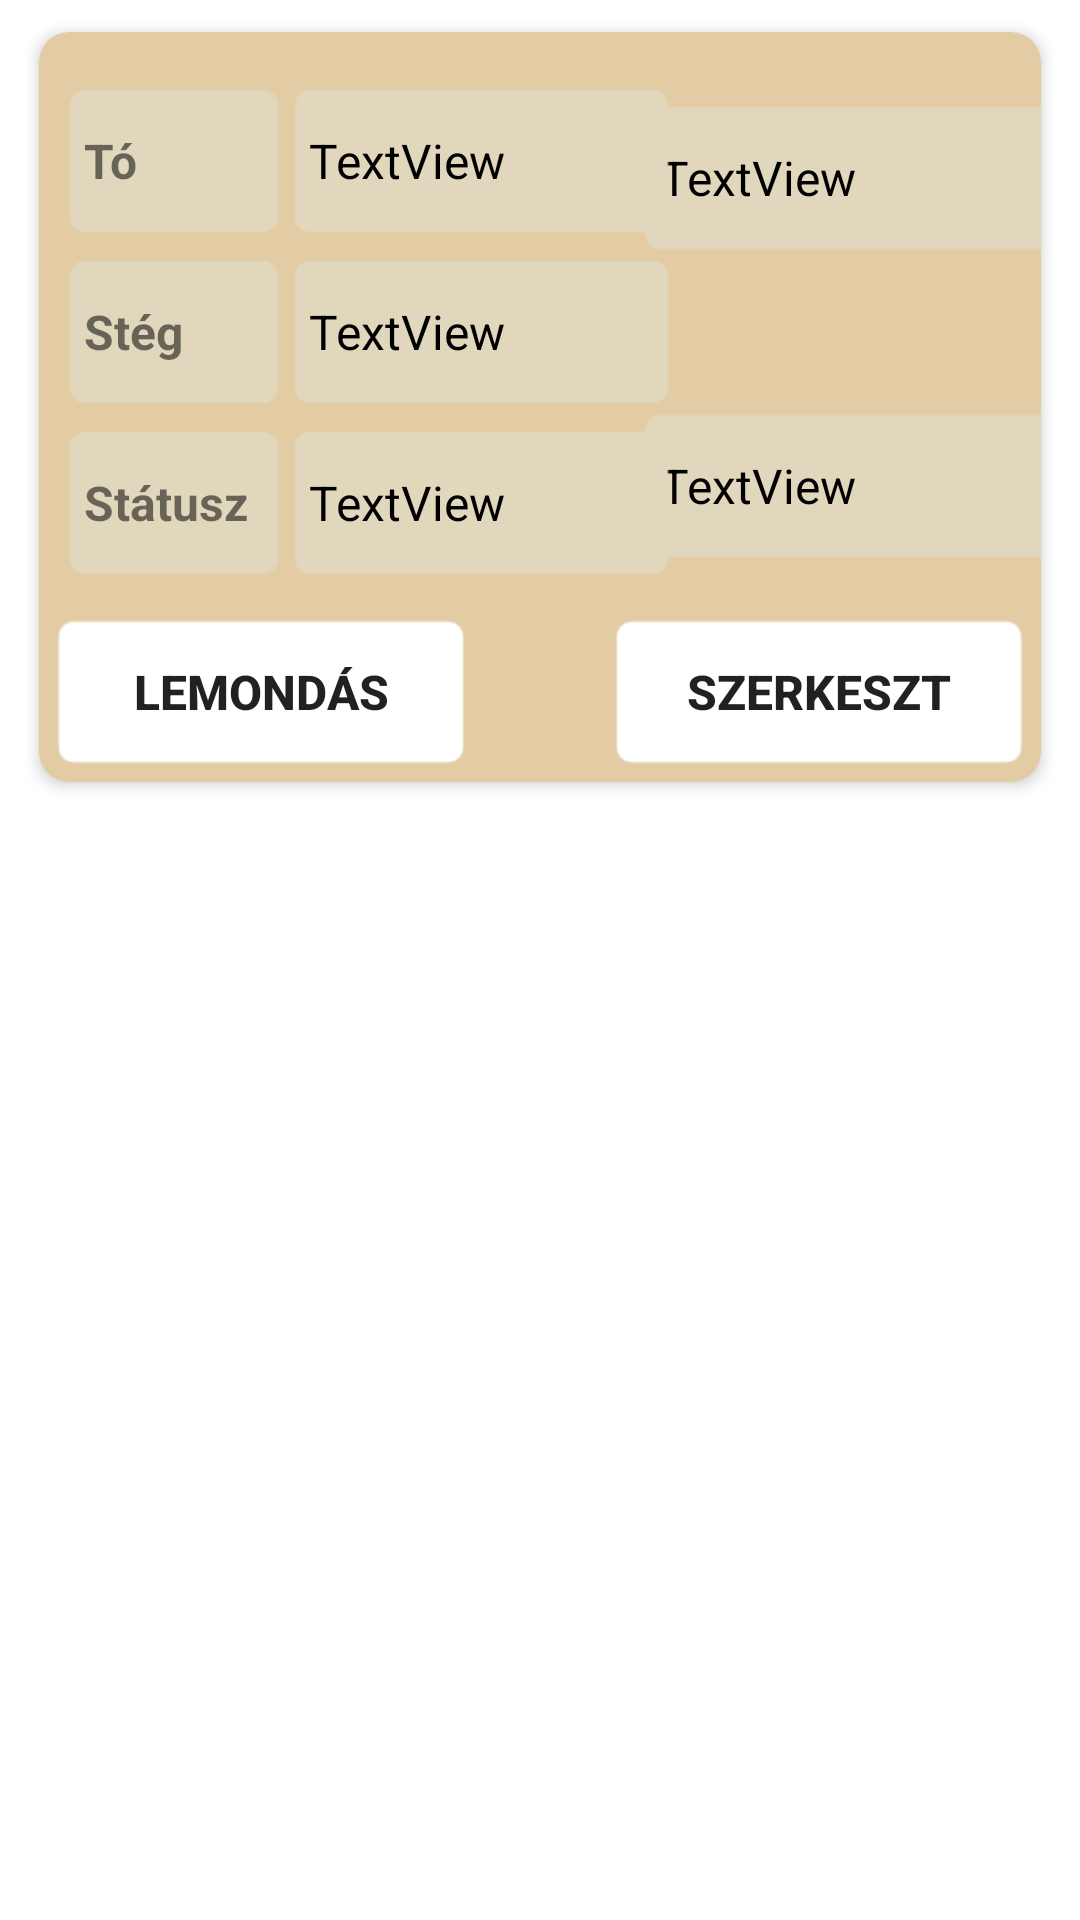

Produce the Android XML layout that renders to this screen, including the resource entries it uses.
<!-- AndroidManifest.xml: application theme Theme.Projekt_exp_4 -->
<!-- res/layout/reservations_list_item.xml -->
<?xml version="1.0" encoding="utf-8"?>
<androidx.constraintlayout.widget.ConstraintLayout xmlns:android="http://schemas.android.com/apk/res/android"
    xmlns:app="http://schemas.android.com/apk/res-auto"
    xmlns:tools="http://schemas.android.com/tools"
    android:layout_width="fill_parent"
    android:layout_height="wrap_content">

    <androidx.cardview.widget.CardView
        android:layout_width="match_parent"
        android:layout_height="wrap_content"
        android:layout_margin="5dp"
        app:cardBackgroundColor="@color/lake_secondary_color_variant"
        app:cardCornerRadius="10dp"
        app:cardElevation="3dp"
        app:cardMaxElevation="5dp"
        app:cardPreventCornerOverlap="true"
        app:cardUseCompatPadding="true"
        tools:layout_editor_absoluteX="5dp"
        tools:layout_editor_absoluteY="5dp">

        <androidx.constraintlayout.widget.ConstraintLayout
            android:layout_width="match_parent"
            android:layout_height="250dp">

            <Button
                android:id="@+id/reservationEditConfirmButtonId"
                android:layout_width="136dp"
                android:layout_height="48dp"
                android:layout_margin="25dp"
                android:layout_marginHorizontal="30dp"
                android:layout_marginEnd="52dp"
                android:background="@drawable/rounded_corners_template"
                android:gravity="center|start"
                android:text="@string/editReservationButtonText"
                android:textAlignment="center"
                android:textSize="16sp"
                android:textStyle="bold"
                app:cornerRadius="5dp"
                app:layout_constraintBottom_toBottomOf="parent"
                app:layout_constraintEnd_toEndOf="parent"
                app:layout_constraintHorizontal_bias="0.5"
                app:layout_constraintStart_toEndOf="@+id/backButtonId"
                app:layout_constraintTop_toBottomOf="@+id/fieldsRightLayoutId"
                app:rippleColor="#FF3D00" />

            <Button
                android:id="@+id/backButtonId"
                android:layout_width="136dp"
                android:layout_height="48dp"
                android:layout_margin="25dp"
                android:layout_marginHorizontal="30dp"
                android:layout_marginBottom="4dp"
                android:background="@drawable/rounded_corners_template"
                android:gravity="center|start"
                android:text="@string/cancelReservationButtonText"
                android:textAlignment="center"
                android:textSize="16sp"
                android:textStyle="bold"
                app:cornerRadius="5dp"
                app:layout_constraintBottom_toBottomOf="parent"
                app:layout_constraintEnd_toStartOf="@+id/reservationEditConfirmButtonId"
                app:layout_constraintHorizontal_bias="0.5"
                app:layout_constraintHorizontal_chainStyle="packed"
                app:layout_constraintStart_toStartOf="parent"
                app:layout_constraintTop_toBottomOf="@+id/fieldsLeftLayoutId"
                app:rippleColor="#FF3D00" />

            <androidx.constraintlayout.widget.ConstraintLayout
                android:id="@+id/fieldsRightLayoutId"
                android:layout_width="190dp"
                android:layout_height="180dp"
                android:layout_margin="10dp"
                app:layout_constraintEnd_toEndOf="parent"
                app:layout_constraintStart_toEndOf="@+id/fieldsLeftLayoutId"
                app:layout_constraintTop_toTopOf="parent">

                <TextView
                    android:id="@+id/dateFromEditId"
                    android:layout_width="140dp"
                    android:layout_height="48dp"
                    android:background="@drawable/rounded_corners_template"
                    android:backgroundTint="@color/lake_secondary_light"
                    android:gravity="center|start"
                    android:text="TextView"
                    android:textColor="#000000"
                    android:textSize="16sp"
                    android:textStyle="normal"
                    app:layout_constraintBottom_toTopOf="@+id/rightArrowIconId"
                    app:layout_constraintEnd_toEndOf="parent"
                    app:layout_constraintStart_toStartOf="parent"
                    app:layout_constraintTop_toTopOf="parent" />

                <ImageView
                    android:id="@+id/rightArrowIconId"
                    android:layout_width="25dp"
                    android:layout_height="25dp"
                    app:layout_constraintBottom_toTopOf="@+id/dateToEditId"
                    app:layout_constraintEnd_toEndOf="parent"
                    app:layout_constraintStart_toStartOf="parent"
                    app:layout_constraintTop_toBottomOf="@+id/dateFromEditId" />

                <TextView
                    android:id="@+id/dateToEditId"
                    android:layout_width="140dp"
                    android:layout_height="48dp"
                    android:background="@drawable/rounded_corners_template"
                    android:backgroundTint="@color/lake_secondary_light"
                    android:gravity="center|start"
                    android:text="TextView"
                    android:textColor="#000000"
                    android:textSize="16sp"
                    android:textStyle="normal"
                    app:layout_constraintBottom_toBottomOf="parent"
                    app:layout_constraintEnd_toEndOf="parent"
                    app:layout_constraintStart_toStartOf="parent"
                    app:layout_constraintTop_toBottomOf="@+id/rightArrowIconId" />
            </androidx.constraintlayout.widget.ConstraintLayout>

            <androidx.constraintlayout.widget.ConstraintLayout
                android:id="@+id/fieldsLeftLayoutId"
                android:layout_width="200dp"
                android:layout_height="180dp"
                android:layout_margin="10dp"
                app:layout_constraintStart_toStartOf="parent"
                app:layout_constraintTop_toTopOf="parent">

                <TextView
                    android:id="@+id/pondLabelid"
                    android:layout_width="70dp"
                    android:layout_height="48dp"
                    android:background="@drawable/rounded_corners_template"
                    android:backgroundTint="@color/lake_secondary_light"
                    android:gravity="center|start"
                    android:labelFor="@id/pondNameEditId"
                    android:text="@string/pondLabel"
                    android:textSize="16sp"
                    android:textStyle="bold"
                    app:layout_constraintBottom_toTopOf="@+id/stageLabelId"
                    app:layout_constraintStart_toStartOf="parent"
                    app:layout_constraintTop_toTopOf="parent" />

                <TextView
                    android:id="@+id/stageLabelId"
                    android:layout_width="70dp"
                    android:layout_height="48dp"
                    android:background="@drawable/rounded_corners_template"
                    android:backgroundTint="@color/lake_secondary_light"
                    android:gravity="center|start"
                    android:labelFor="@id/stageNumberEditID"
                    android:text="@string/stageLabel"
                    android:textSize="16sp"
                    android:textStyle="bold"
                    app:layout_constraintBottom_toTopOf="@+id/statusLabelId"
                    app:layout_constraintStart_toStartOf="@+id/pondLabelid"
                    app:layout_constraintTop_toBottomOf="@+id/pondLabelid" />

                <TextView
                    android:id="@+id/statusLabelId"
                    android:layout_width="70dp"
                    android:layout_height="48dp"
                    android:background="@drawable/rounded_corners_template"
                    android:backgroundTint="@color/lake_secondary_light"
                    android:gravity="center|start"
                    android:labelFor="@id/statusTextViewId"
                    android:text="@string/statusLabel"
                    android:textSize="16sp"
                    android:textStyle="bold"
                    app:layout_constraintBottom_toBottomOf="parent"
                    app:layout_constraintStart_toStartOf="@+id/stageLabelId"
                    app:layout_constraintTop_toBottomOf="@+id/stageLabelId" />

                <TextView
                    android:id="@+id/pondNameEditId"
                    android:layout_width="125dp"
                    android:layout_height="48dp"
                    android:background="@drawable/rounded_corners_template"
                    android:backgroundTint="@color/lake_secondary_light"
                    android:gravity="center|start"
                    android:text="TextView"
                    android:textColor="#000000"
                    android:textSize="16sp"
                    android:textStyle="normal"
                    app:layout_constraintBottom_toTopOf="@+id/stageNumberEditID"
                    app:layout_constraintEnd_toEndOf="parent"
                    app:layout_constraintTop_toTopOf="parent" />

                <TextView
                    android:id="@+id/statusTextViewId"
                    android:layout_width="125dp"
                    android:layout_height="48dp"
                    android:background="@drawable/rounded_corners_template"
                    android:backgroundTint="@color/lake_secondary_light"
                    android:gravity="center|start"
                    android:text="TextView"
                    android:textColor="#000000"
                    android:textSize="16sp"
                    android:textStyle="normal"
                    app:layout_constraintBottom_toBottomOf="parent"
                    app:layout_constraintEnd_toEndOf="@+id/stageNumberEditID"
                    app:layout_constraintTop_toBottomOf="@+id/stageNumberEditID"
                    app:textAllCaps="false" />

                <TextView
                    android:id="@+id/stageNumberEditID"
                    android:layout_width="125dp"
                    android:layout_height="48dp"
                    android:background="@drawable/rounded_corners_template"
                    android:backgroundTint="@color/lake_secondary_light"
                    android:gravity="center|start"
                    android:text="TextView"
                    android:textColor="#000000"
                    android:textSize="16sp"
                    android:textStyle="normal"
                    app:layout_constraintBottom_toTopOf="@+id/statusTextViewId"
                    app:layout_constraintEnd_toEndOf="@+id/pondNameEditId"
                    app:layout_constraintTop_toBottomOf="@+id/pondNameEditId" />

            </androidx.constraintlayout.widget.ConstraintLayout>

        </androidx.constraintlayout.widget.ConstraintLayout>
    </androidx.cardview.widget.CardView>
</androidx.constraintlayout.widget.ConstraintLayout>
<!-- resources referenced by this layout -->
<resources>
  <color name="lake_secondary_color_variant">#e3cca4</color>
  <color name="lake_secondary_light">#e1d7bc</color>
  <!-- drawable rounded_corners_template (drawable) -->
  <?xml version="1.0" encoding="utf-8"?>
  <shape xmlns:android="http://schemas.android.com/apk/res/android" >
      <stroke
          android:width="1dp"
          android:color="@color/material_on_primary_disabled" />
  
      <solid android:color="#ffffff" />
      <padding
          android:left="5dp"
          android:right="5dp"
          android:bottom="1dp"
          android:top="1dp" />
      <corners android:radius="5dp" />
  </shape>
  <string name="cancelReservationButtonText">Lemondás</string>
  <string name="editReservationButtonText">Szerkeszt</string>
  <string name="pondLabel">Tó</string>
  <string name="stageLabel">Stég</string>
  <string name="statusLabel">Státusz</string>
  <style name="Theme.Projekt_exp_4" parent="Theme.MaterialComponents.DayNight.DarkActionBar">
          
          <item name="colorPrimary">@color/lake_primary_dark</item>
          <item name="colorPrimaryVariant">@color/lake_primary_color_variant</item>
          <item name="colorOnPrimary">@color/lake_primary_light</item>
          
          <item name="colorSecondary">@color/lake_secondary_dark</item>
          <item name="colorSecondaryVariant">@color/lake_secondary_color_variant</item>
          <item name="colorOnSecondary">@color/black</item>
          
          <item name="android:statusBarColor" tools:targetApi="l">?attr/colorPrimaryVariant</item>
          
      </style>
  <color name="lake_primary_dark">#29461a</color>
  <color name="lake_primary_color_variant">#638129</color>
  <color name="lake_primary_light">#e1d7bc</color>
  <color name="lake_secondary_dark">#346d7e</color>
  <color name="black">#FF000000</color>
</resources>
